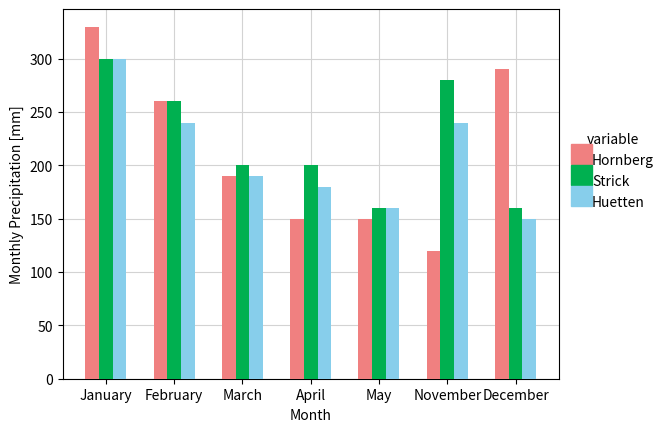

Reproduce this figure in Python.
import matplotlib.pyplot as plt
import matplotlib.patches as mpatches

months = ['January', 'February', 'March', 'April', 'May', 'November', 'December']
hornberg = [330, 260, 190, 150, 150, 120, 290]
strick = [300, 260, 200, 200, 160, 280, 160]
huetten = [300, 240, 190, 180, 160, 240, 150]


fig, ax = plt.subplots()

width = 0.2
ax.bar(months, hornberg, width, label='Hornberg', color='#F08080', zorder=3)
ax.bar([i + width for i in range(len(months))], strick, width, label='Strick', color='#00B050', zorder=3)
ax.bar([i + 2*width for i in range(len(months))], huetten, width, label='Huetten', color='#87CEEB', zorder=3)

ax.set_xlabel('Month')
ax.set_ylabel('Monthly Precipitation [mm]')
ax.set_xticks([i + width for i in range(len(months))])
ax.set_xticklabels(months)

hornberg_patch = mpatches.Patch(color='#F08080', label='Hornberg')
strick_patch = mpatches.Patch(color='#00B050', label='Strick')
huetten_patch = mpatches.Patch(color='#87CEEB', label='Huetten')

legend = plt.legend(handles=[hornberg_patch, strick_patch, huetten_patch], title='variable', bbox_to_anchor=(1, 0.7), frameon=False, loc='upper left', handletextpad=-0.5)
patches = legend.get_patches()
texts = legend.get_texts()

for patch in patches:
    patch.set_height(15)
    patch.set_width(patch.get_height())

plt.draw()

ax.grid(True, linestyle='-', color='lightgray', zorder=0)

ax.set_zorder(2)

plt.show()